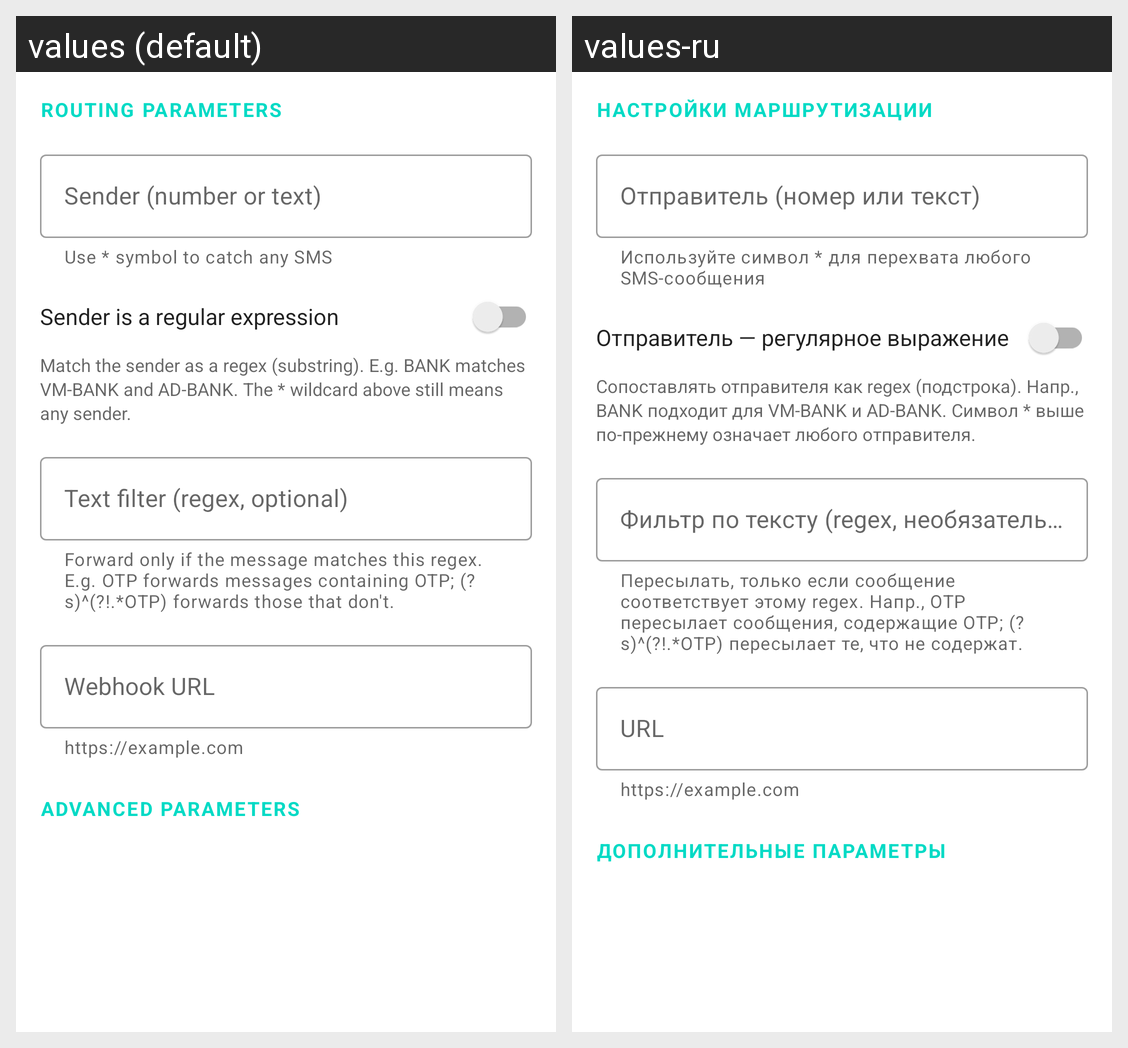

The same Android screen rendered under two of its app's locales, left to right. List the strings drawn on it with the default value and each locale's translation.
Android screen res/layout/dialog_config_edit_form.xml rendered under 2 locales, left to right: values (default), values-ru. Device: Nexus 5 (rendered at 1080×1920; each locale shown at half size, 540×960, under a caption strip naming it); theme AppTheme.
Strings drawn on this screen, with the default value and each locale's value (text and hints the layout hard-codes, and strings that could not be matched under every locale, appear in the picture but are not listed):

label_routing_params
  values: Routing parameters
  values-ru: Настройки маршрутизации

label_add_sender
  values: Sender (number or text)
  values-ru: Отправитель (номер или текст)

sender_recommendation
  values: Use * symbol to catch any SMS
  values-ru: Используйте символ * для перехвата любого SMS-сообщения

label_sender_regex
  values: Sender is a regular expression
  values-ru: Отправитель — регулярное выражение

sender_regex_info
  values: Match the sender as a regex (substring). E.g. BANK matches VM-BANK and AD-BANK. The * wildcard above still means any sender.
  values-ru: Сопоставлять отправителя как regex (подстрока). Напр., BANK подходит для VM-BANK и AD-BANK. Символ * выше по-прежнему означает любого отправителя.

label_sms_filter
  values: Text filter (regex, optional)
  values-ru: Фильтр по тексту (regex, необязательно)

sms_filter_recommendation
  values: Forward only if the message matches this regex. E.g. OTP forwards messages containing OTP; (?s)^(?!.*OTP) forwards those that don't.
  values-ru: Пересылать, только если сообщение соответствует этому regex. Напр., OTP пересылает сообщения, содержащие OTP; (?s)^(?!.*OTP) пересылает те, что не содержат.

label_url
  values: Webhook URL
  values-ru: URL

input_url
  values: https://example.com
  values-ru: https://example.com

label_advanced
  values: Advanced parameters
  values-ru: Дополнительные параметры
